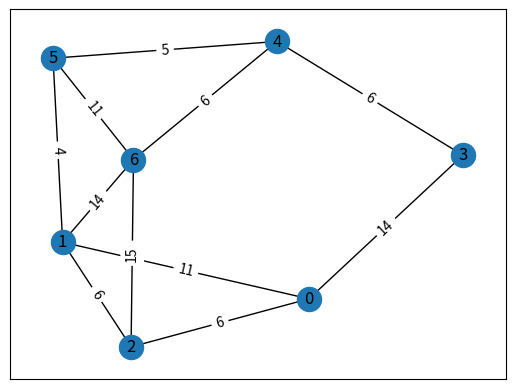

Write Python code to recreate this figure.
'''
Making random graphs into csv or json
'''
import networkx as nx
import random

DIRECTED = False #True
NODECOUNT = 7
EDGECOUNT = 11
COST_RANGE = (3, 17)
FILENAME = "nt_hw4_graph1.json"

def draw_graph_with_edgecost(G):
    '''
    Draw networkx graph with edge cost attribute
    '''
    import matplotlib.pyplot as plt
    pos = nx.spring_layout(G)
    nx.draw_networkx(G, pos)
    labels = nx.get_edge_attributes(G, "cost")
    nx.draw_networkx_edge_labels(G, pos, edge_labels=labels)
    plt.show()

def export_json_graph(filename, nodecount, edgecount, direct_bool, cost_range):
    '''
    Makes file of json representing random graph
    '''
    rand_graph = nx.gnm_random_graph(nodecount,
                                     edgecount,
                                     directed=direct_bool)
    for edge in rand_graph.edges():
        print(edge[0], edge[1])
        rand_graph[edge[0]][edge[1]]["cost"] = random.randint(cost_range[0], cost_range[1])

    import json
    from networkx.readwrite import json_graph
    with open(filename, 'w') as outfile:
        json.dump(json_graph.node_link_data(rand_graph), outfile, indent=4)
    
    draw_graph_with_edgecost(rand_graph)

def main():
    export_json_graph(FILENAME, NODECOUNT, EDGECOUNT, DIRECTED, COST_RANGE)

if __name__ == '__main__':
    main()
